Dataset: dataset (GitHub, eddie772tw/R6Assist). Classes: Ace, Alibi, Amaru, Aruni, Ash, Azami, Bandit, Blackbeard, Blitz, Brava, Buck, capitão, Castle, Caveira, Clash, Deimos, Denari, Doc, Dokkaebi, Echo, Ela, Fenrir, Finka, Flores, Frost, Fuze, Glaz, Goyo, Gridlock, Grim, Hibana, Iana, Jackal, jäger, Kaid, Kali, Kapkan, Lesion, Lion, Maestro, Maverick, Melusi, Mira, Montagne, Mozzie, Mute, Nomad, Oryx, Osa, Pulse, Ram, Rauora, Recruit attacker, Recruit defender, Rook, Sens, Sentry, skopós, Sledge, Smoke, Solis, Striker, Tachanka, Thatcher, Thermite, Thorn, Thunderbird, Tubarao, Twitch, Valkyrie, Vigil, Wamai, Warden, Ying, Zero, Zofia.

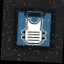
Label: Rook

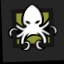
Label: Alibi

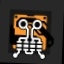
Label: Osa

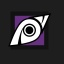
Label: Jackal

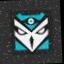
Label: Kali

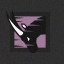
Label: Oryx
